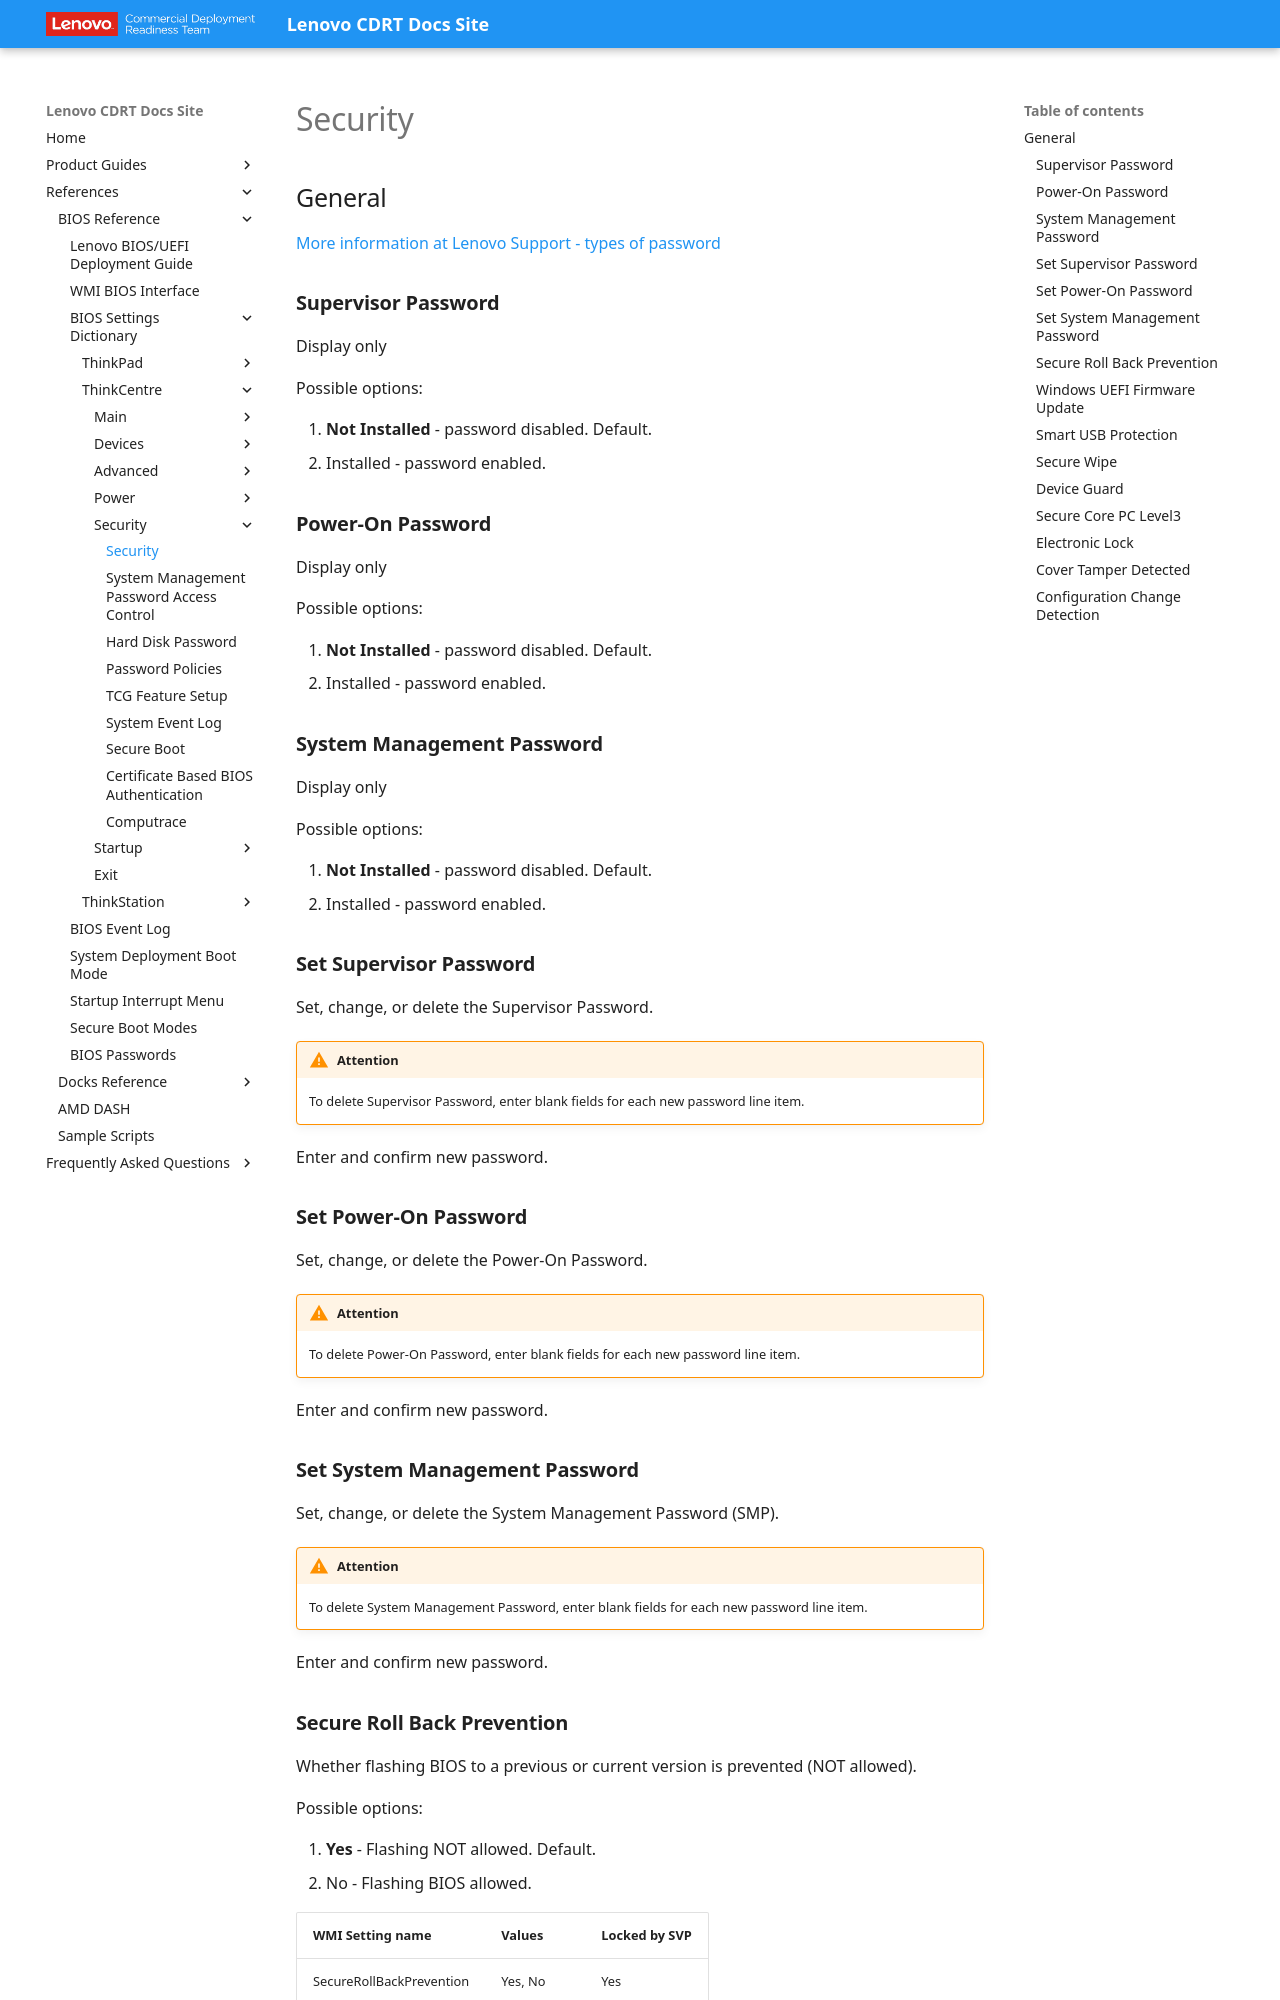

repository: CDRT/mk_docs · page: ref/bios/settings/thinkcentre/security/index.html · generator: mkdocs

# Security

## General

[More information at Lenovo Support - types of password](https://support.lenovo.com/us/en/solutions/ht513634)

### **Supervisor Password**

Display only

Possible options:

1. **Not Installed** - password disabled. Default.
2. Installed - password enabled.

### **Power-On Password**

Display only

Possible options:

1. **Not Installed** - password disabled. Default.
2. Installed - password enabled.

### **System Management Password**

Display only

Possible options:

1. **Not Installed** - password disabled. Default.
2. Installed - password enabled.

### **Set Supervisor Password**

Set, change, or delete the Supervisor Password.

!!! warning "Attention"
    To delete Supervisor Password, enter blank fields for each new password line item.

Enter and confirm new password.

### **Set Power-On Password**

Set, change, or delete the Power-On Password.

!!! warning "Attention"
    To delete Power-On Password, enter blank fields for each new password line item.

Enter and confirm new password.

### **Set System Management Password**

Set, change, or delete the System Management Password (SMP).

!!! warning "Attention"
    To delete System Management Password, enter blank fields for each new password line item.

Enter and confirm new password.

### **Secure Roll Back Prevention**

Whether flashing BIOS to a previous or current version is prevented (NOT allowed).

Possible options:

1. **Yes** - Flashing NOT allowed. Default.
2. No - Flashing BIOS allowed.

| WMI Setting name | Values | Locked by SVP |
| :--- | :--- | :--- |
| SecureRollBackPrevention | Yes, No | Yes |
